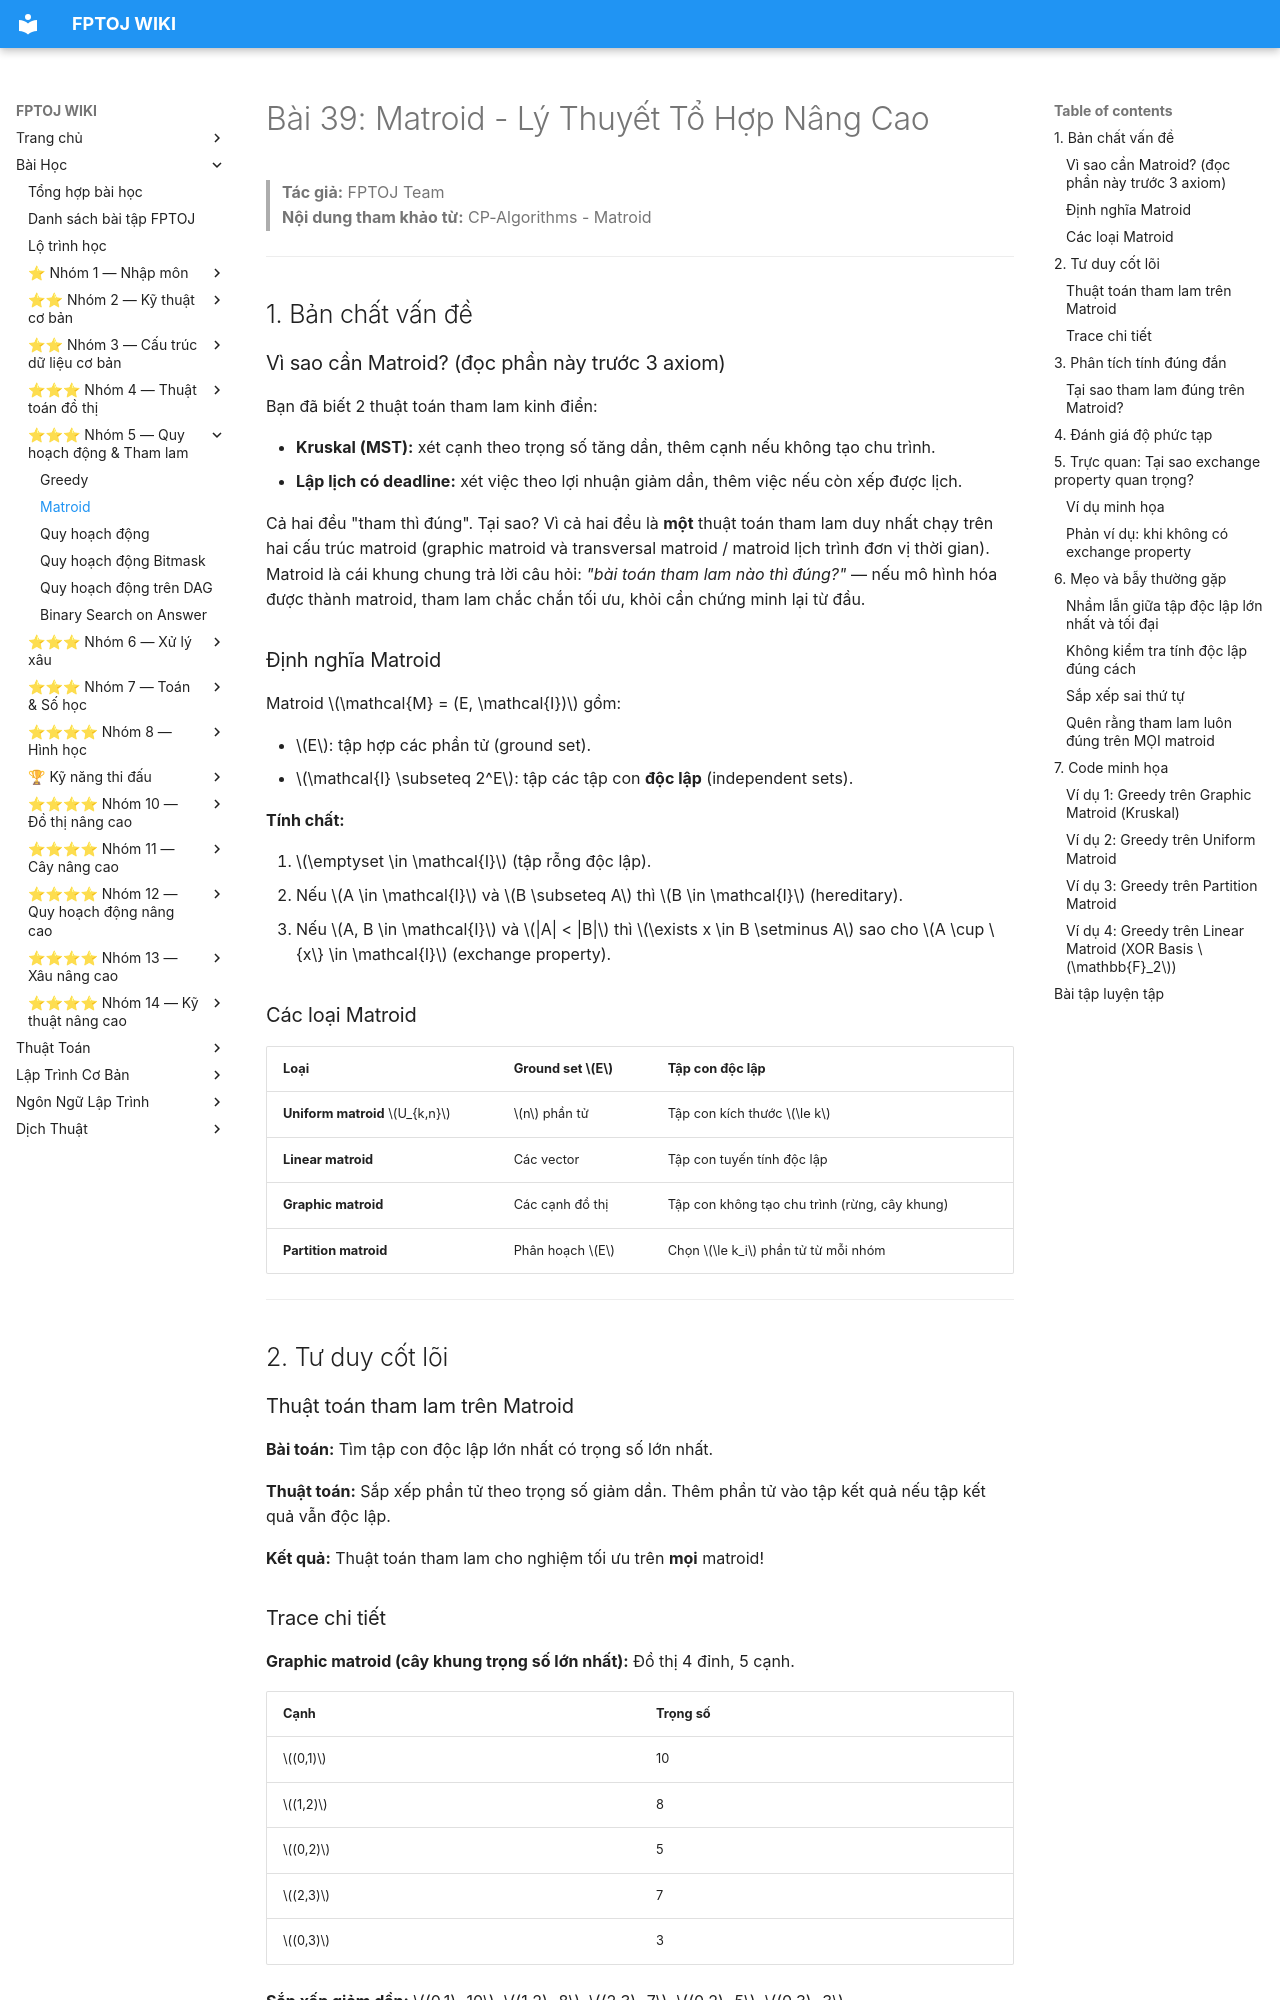

repository: FPTOJ-OJ/fptoj_wiki · page: lessons/matroid/index.html · generator: mkdocs

# Bài 39: Matroid - Lý Thuyết Tổ Hợp Nâng Cao

> **Tác giả:** FPTOJ Team<br>
> **Nội dung tham khảo từ:** CP-Algorithms - Matroid

---

## 1. Bản chất vấn đề

### Vì sao cần Matroid? (đọc phần này trước 3 axiom)

Bạn đã biết 2 thuật toán tham lam kinh điển:

- **Kruskal (MST):** xét cạnh theo trọng số tăng dần, thêm cạnh nếu không tạo chu trình.
- **Lập lịch có deadline:** xét việc theo lợi nhuận giảm dần, thêm việc nếu còn xếp được lịch.

Cả hai đều "tham thì đúng". Tại sao? Vì cả hai đều là **một** thuật toán tham lam duy nhất chạy trên hai cấu trúc matroid (graphic matroid và transversal matroid / matroid lịch trình đơn vị thời gian). Matroid là cái khung chung trả lời câu hỏi: *"bài toán tham lam nào thì đúng?"* — nếu mô hình hóa được thành matroid, tham lam chắc chắn tối ưu, khỏi cần chứng minh lại từ đầu.

### Định nghĩa Matroid

Matroid $\mathcal{M} = (E, \mathcal{I})$ gồm:

- $E$: tập hợp các phần tử (ground set).
- $\mathcal{I} \subseteq 2^E$: tập các tập con **độc lập** (independent sets).

**Tính chất:**

1. $\emptyset \in \mathcal{I}$ (tập rỗng độc lập).
2. Nếu $A \in \mathcal{I}$ và $B \subseteq A$ thì $B \in \mathcal{I}$ (hereditary).
3. Nếu $A, B \in \mathcal{I}$ và $|A| < |B|$ thì $\exists x \in B \setminus A$ sao cho $A \cup \{x\} \in \mathcal{I}$ (exchange property).

### Các loại Matroid

| Loại | Ground set $E$ | Tập con độc lập |
|------|---------------|-----------------|
| **Uniform matroid** $U_{k,n}$ | $n$ phần tử | Tập con kích thước $\le k$ |
| **Linear matroid** | Các vector | Tập con tuyến tính độc lập |
| **Graphic matroid** | Các cạnh đồ thị | Tập con không tạo chu trình (rừng, cây khung) |
| **Partition matroid** | Phân hoạch $E$ | Chọn $\le k_i$ phần tử từ mỗi nhóm |

---

## 2. Tư duy cốt lõi

### Thuật toán tham lam trên Matroid

**Bài toán:** Tìm tập con độc lập lớn nhất có trọng số lớn nhất.

**Thuật toán:** Sắp xếp phần tử theo trọng số giảm dần. Thêm phần tử vào tập kết quả nếu tập kết quả vẫn độc lập.

**Kết quả:** Thuật toán tham lam cho nghiệm tối ưu trên **mọi** matroid!

### Trace chi tiết

**Graphic matroid (cây khung trọng số lớn nhất):** Đồ thị 4 đỉnh, 5 cạnh.

| Cạnh | Trọng số |
|------|----------|
| $(0,1)$ | 10 |
| $(1,2)$ | 8 |
| $(0,2)$ | 5 |
| $(2,3)$ | 7 |
| $(0,3)$ | 3 |

**Sắp xếp giảm dần:** $(0,1)=10$, $(1,2)=8$, $(2,3)=7$, $(0,2)=5$, $(0,3)=3$

| Bước | Cạnh | Thêm? | Lý do | Kết quả |
|------|------|-------|-------|---------|
| 1 | $(0,1)$ w=10 | Có | Không tạo chu trình | $\{(0,1)\}$ |
| 2 | $(1,2)$ w=8 | Có | Không tạo chu trình | $\{(0,1),(1,2)\}$ |
| 3 | $(2,3)$ w=7 | Có | Không tạo chu trình | $\{(0,1),(1,2),(2,3)\}$ |
| 4 | $(0,2)$ w=5 | Không | Tạo chu trình $0-1-2-0$ | |
| 5 | $(0,3)$ w=3 | Không | Tạo chu trình $0-1-2-3-0$ | |

**Kết quả:** Cây khung lớn nhất = $\{(0,1),(1,2),(2,3)\}$, trọng số = $10+8+7 = 25$.

---

## 3. Phân tích tính đúng đắn
